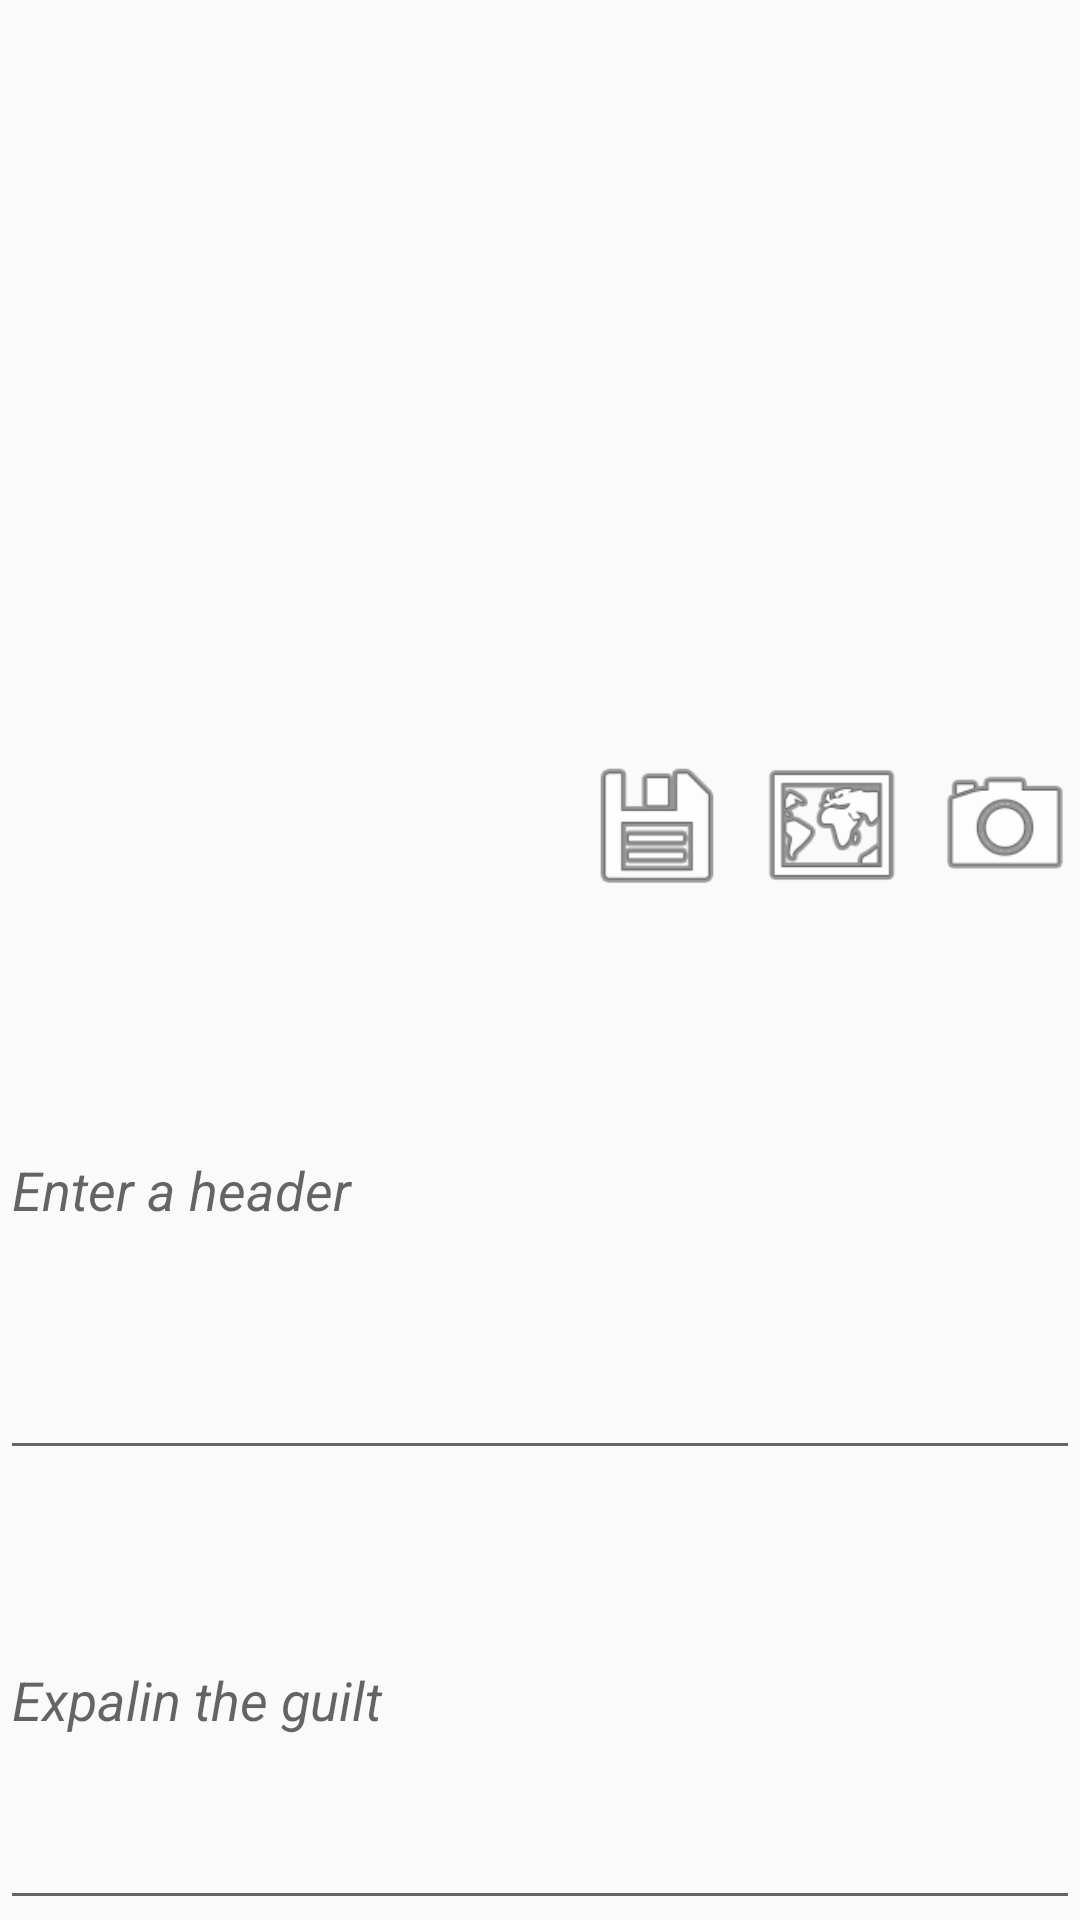

This screen was rendered from an Android layout file. Write that file and the resources it references.
<!-- AndroidManifest.xml: application theme AppTheme -->
<!-- res/layout/activity_add_new_report.xml -->
<?xml version="1.0" encoding="utf-8"?>

<RelativeLayout xmlns:android="http://schemas.android.com/apk/res/android"
    android:layout_width="fill_parent"
    android:layout_height="fill_parent">

    <ImageView
        android:id="@+id/imageview1"
        android:layout_width="match_parent"
        android:layout_height="300dp"
        android:layout_alignParentTop="true"
        android:layout_alignParentLeft="true"
        android:layout_alignParentStart="true" />
    <EditText
        android:layout_width="match_parent"
        android:layout_height="50dp"
        android:id="@+id/editText1"
        android:layout_below="@+id/imageview1"
        android:layout_alignParentLeft="true"
        android:layout_alignParentStart="true"
        android:layout_above="@+id/editText2"
        android:hint="@string/guilt_header"
        android:layout_alignParentRight="true"
        android:layout_alignParentEnd="true"
        android:textStyle="italic"/>
    <EditText
        android:layout_width="match_parent"
        android:layout_height="150dp"
        android:id="@+id/editText2"
        android:hint="@string/guilt_explain"
        android:layout_alignParentBottom="true"
        android:layout_alignParentLeft="true"
        android:layout_alignParentStart="true"
        android:textStyle="italic"/>
    <Button
        android:layout_width="50dp"
        android:layout_height="50dp"
        android:layout_above="@+id/editText1"
        android:layout_alignParentRight="true"
        android:layout_alignParentEnd="true"
        android:id="@+id/add_photo_button"
        android:background="@android:drawable/ic_menu_camera"
        android:onClick="addPhoto"/>
    <Button
        android:layout_width="50dp"
        android:layout_height="50dp"
        android:layout_above="@+id/editText1"
        android:layout_toLeftOf="@id/add_photo_button"
        android:layout_toStartOf="@id/add_photo_button"
        android:layout_marginRight="8dp"
        android:layout_marginEnd="8dp"
        android:background="@android:drawable/ic_menu_mapmode"
        android:id="@+id/add_location_button" />
    <Button
        android:layout_width="50dp"
        android:layout_height="50dp"
        android:id="@+id/save_button"
        android:background="@android:drawable/ic_menu_save"
        android:layout_above="@+id/editText1"
        android:layout_toStartOf="@+id/add_location_button"
        android:layout_marginEnd="8dp"
        android:onClick="saveReport"/>

</RelativeLayout>
<!-- resources referenced by this layout -->
<resources>
  <string name="guilt_explain">Expalin the guilt</string>
  <string name="guilt_header">Enter a header</string>
  <style name="AppTheme" parent="Theme.AppCompat.Light.DarkActionBar">
          
          <item name="colorPrimary">@color/colorPrimary</item>
          <item name="colorPrimaryDark">@color/colorPrimaryDark</item>
          <item name="colorAccent">@color/colorAccent</item>
      </style>
  <!-- not gathered from this repository: default colours our renderer supplied (Android Studio template values) -->
  <color name="colorPrimary">#FF6200EE</color>
  <color name="colorPrimaryDark">#FF3700B3</color>
  <color name="colorAccent">#FF03DAC5</color>
</resources>
